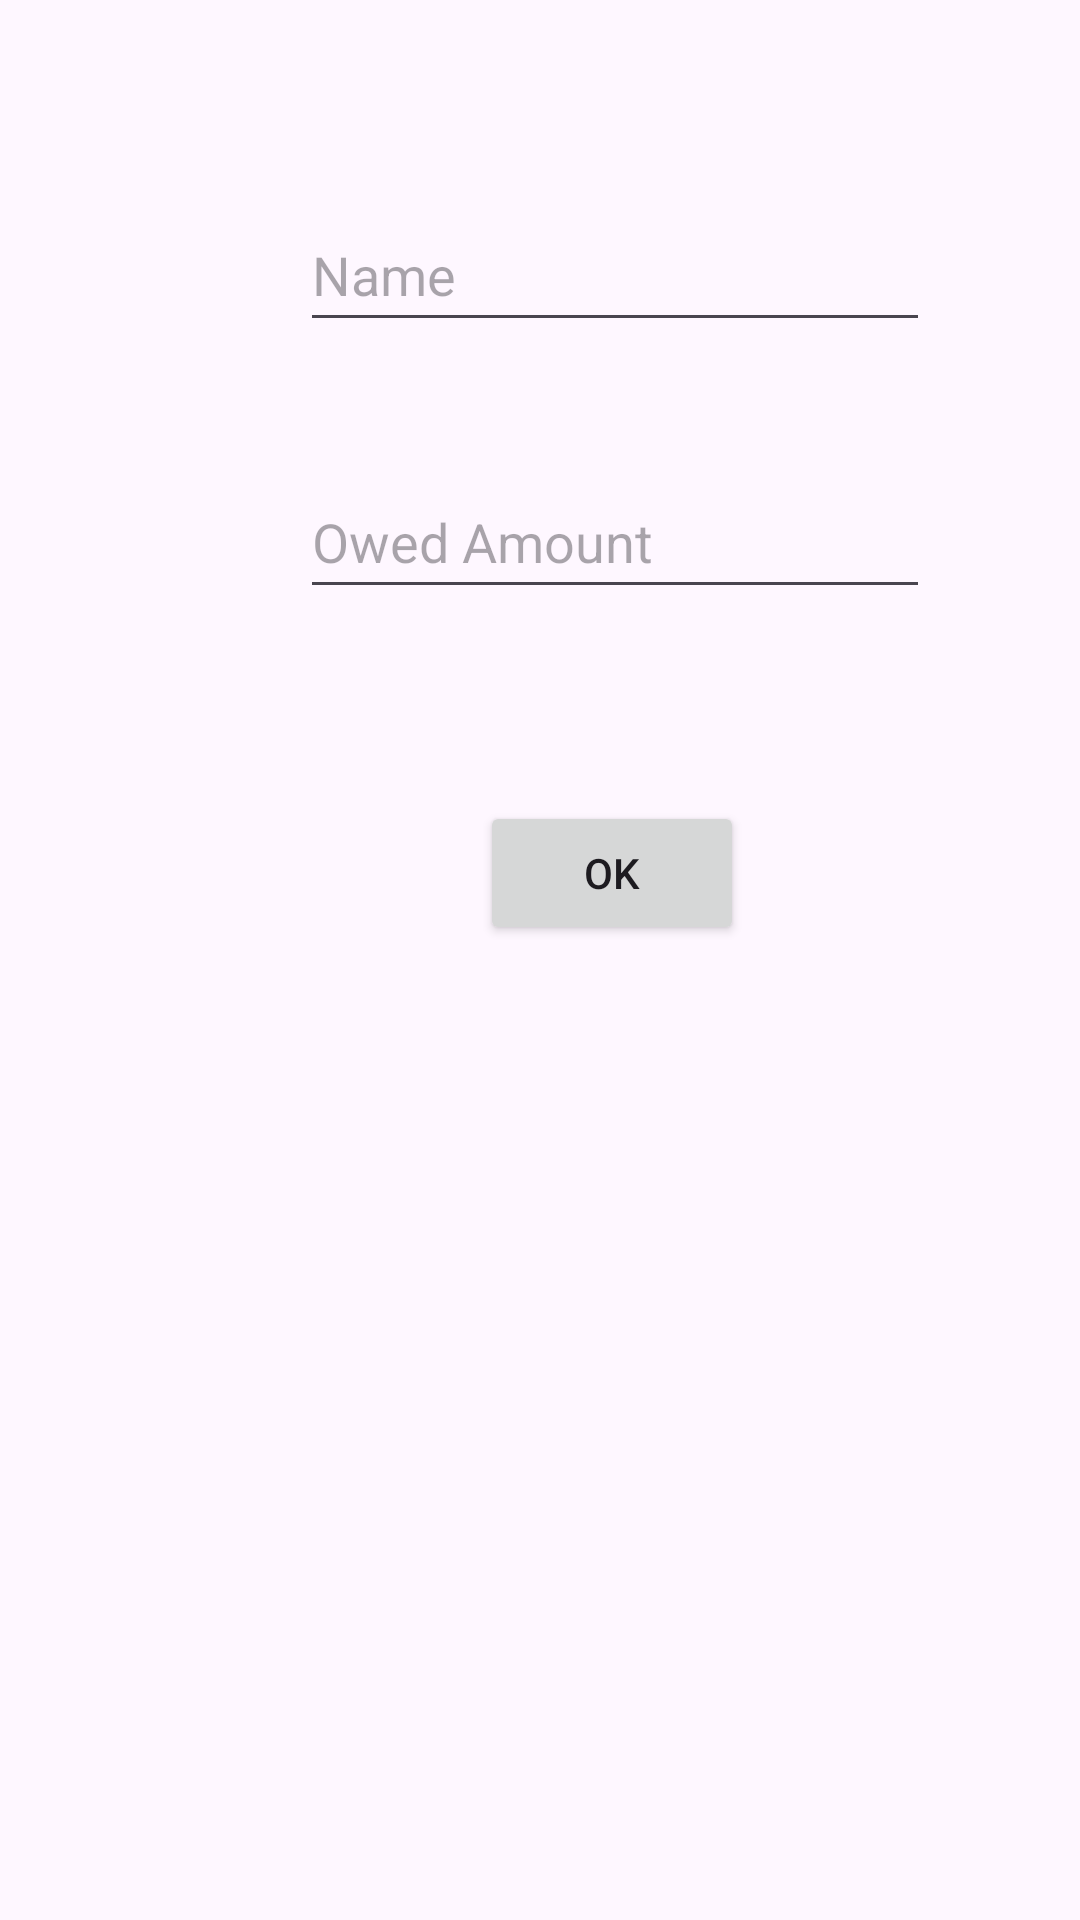

Reconstruct the res/layout file that produces this screen, plus the resources it refers to.
<!-- AndroidManifest.xml: application theme Theme.Hisaab -->
<!-- res/layout/activity_add_new_person.xml -->
<?xml version="1.0" encoding="utf-8"?>
<androidx.constraintlayout.widget.ConstraintLayout xmlns:android="http://schemas.android.com/apk/res/android"
    xmlns:app="http://schemas.android.com/apk/res-auto"
    xmlns:tools="http://schemas.android.com/tools"
    android:layout_width="match_parent"
    android:layout_height="match_parent"
    tools:context=".AddNewPersonActivity">

    <EditText
        android:id="@+id/addName"
        android:layout_width="wrap_content"
        android:layout_height="wrap_content"
        android:layout_marginStart="100dp"
        android:layout_marginTop="66dp"
        android:ems="10"
        android:hint="Name"
        android:inputType="text"
        android:minHeight="48dp"
        app:layout_constraintStart_toStartOf="parent"
        app:layout_constraintTop_toTopOf="parent" />

    <EditText
        android:id="@+id/addDebt"
        android:layout_width="wrap_content"
        android:layout_height="wrap_content"
        android:layout_marginStart="100dp"
        android:layout_marginTop="41dp"
        android:ems="10"
        android:hint="Owed Amount"
        android:inputType="text"
        android:minHeight="48dp"
        app:layout_constraintStart_toStartOf="parent"
        app:layout_constraintTop_toBottomOf="@+id/addName" />

    <Button
        android:id="@+id/submit"
        android:layout_width="wrap_content"
        android:layout_height="wrap_content"
        android:layout_marginStart="160dp"
        android:layout_marginTop="64dp"
        android:text="OK"
        app:layout_constraintStart_toStartOf="parent"
        app:layout_constraintTop_toBottomOf="@+id/addDebt" />
</androidx.constraintlayout.widget.ConstraintLayout>
<!-- resources referenced by this layout -->
<resources>
  <style name="Theme.Hisaab" parent="Base.Theme.Hisaab" />
  <style name="Base.Theme.Hisaab" parent="Theme.Material3.DayNight.NoActionBar">
          
          
      </style>
</resources>
